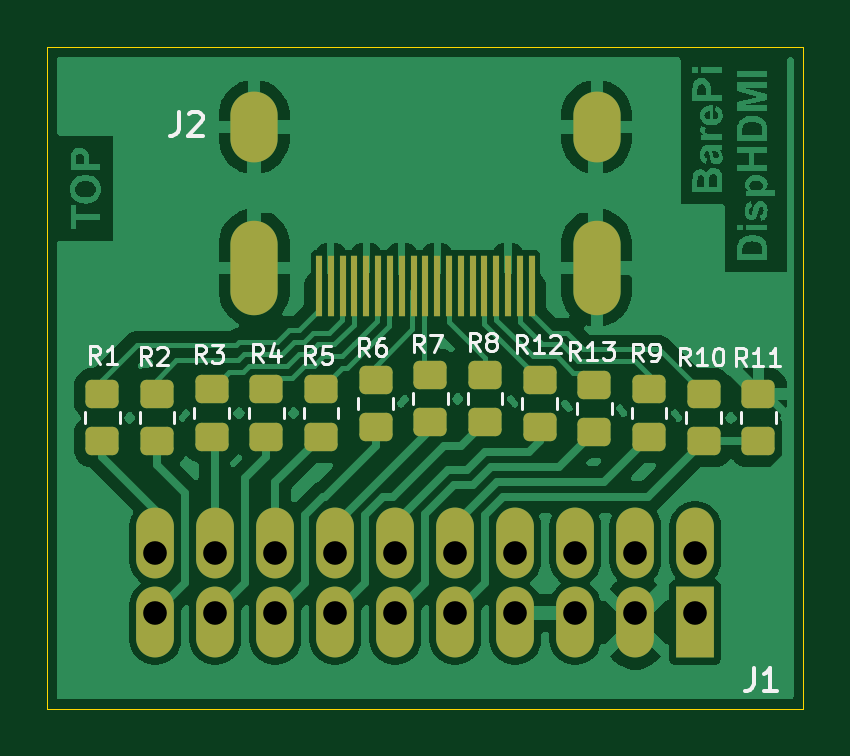
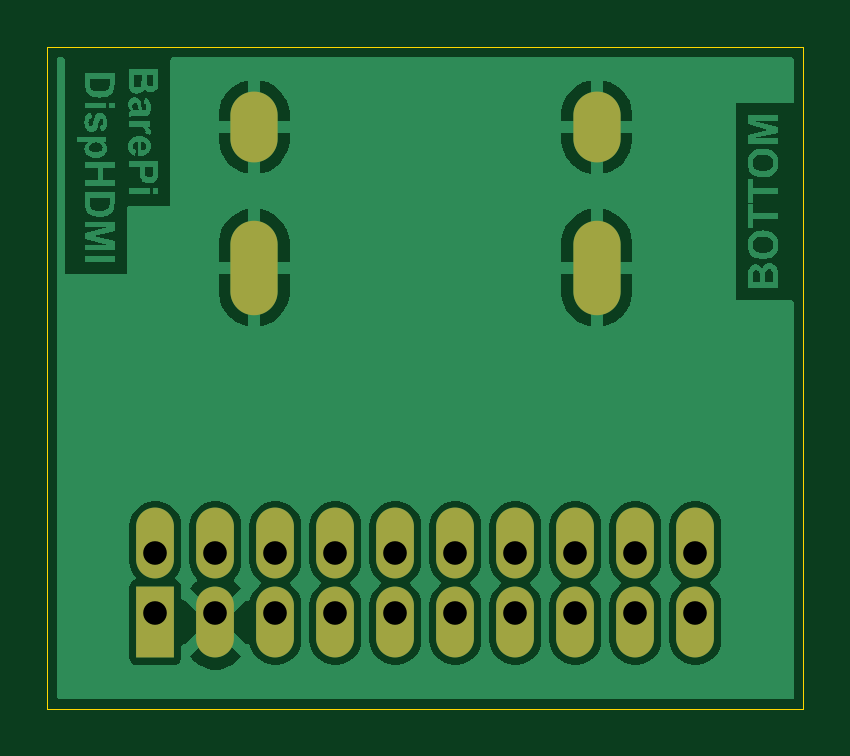
Circuit board: 11 layer files. Board 32.0 x 28.0 mm.
- bottom_copper: BarePi_DispHDMI-B_Cu.gbr (51230 bytes)
- bottom_mask: BarePi_DispHDMI-B_Mask.gbr (1606 bytes)
- paste: BarePi_DispHDMI-B_Paste.gbr (458 bytes)
- bottom_silk: BarePi_DispHDMI-B_Silkscreen.gbr (459 bytes)
- outline: BarePi_DispHDMI-Edge_Cuts.gbr (620 bytes)
- top_copper: BarePi_DispHDMI-F_Cu.gbr (81062 bytes)
- top_mask: BarePi_DispHDMI-F_Mask.gbr (3655 bytes)
- paste: BarePi_DispHDMI-F_Paste.gbr (2575 bytes)
- top_silk: BarePi_DispHDMI-F_Silkscreen.gbr (18835 bytes)
- drill: BarePi_DispHDMI-NPTH.drl (269 bytes)
- drill: BarePi_DispHDMI-PTH.drl (831 bytes)

=== bottom_copper: BarePi_DispHDMI-B_Cu.gbr (51230 bytes, source omitted) ===
=== bottom_mask: BarePi_DispHDMI-B_Mask.gbr (1606 bytes, source withheld) ===
=== paste: BarePi_DispHDMI-B_Paste.gbr ===
%TF.GenerationSoftware,KiCad,Pcbnew,9.0.7*%
%TF.CreationDate,2026-05-06T21:02:05+02:00*%
%TF.ProjectId,BarePi_DispHDMI,42617265-5069-45f4-9469-737048444d49,rev?*%
%TF.SameCoordinates,Original*%
%TF.FileFunction,Paste,Bot*%
%TF.FilePolarity,Positive*%
%FSLAX46Y46*%
G04 Gerber Fmt 4.6, Leading zero omitted, Abs format (unit mm)*
G04 Created by KiCad (PCBNEW 9.0.7) date 2026-05-06 21:02:05*
%MOMM*%
%LPD*%
G01*
G04 APERTURE LIST*
G04 APERTURE END LIST*
M02*

=== bottom_silk: BarePi_DispHDMI-B_Silkscreen.gbr ===
%TF.GenerationSoftware,KiCad,Pcbnew,9.0.7*%
%TF.CreationDate,2026-05-06T21:02:05+02:00*%
%TF.ProjectId,BarePi_DispHDMI,42617265-5069-45f4-9469-737048444d49,rev?*%
%TF.SameCoordinates,Original*%
%TF.FileFunction,Legend,Bot*%
%TF.FilePolarity,Positive*%
%FSLAX46Y46*%
G04 Gerber Fmt 4.6, Leading zero omitted, Abs format (unit mm)*
G04 Created by KiCad (PCBNEW 9.0.7) date 2026-05-06 21:02:05*
%MOMM*%
%LPD*%
G01*
G04 APERTURE LIST*
G04 APERTURE END LIST*
M02*

=== outline: BarePi_DispHDMI-Edge_Cuts.gbr ===
%TF.GenerationSoftware,KiCad,Pcbnew,9.0.7*%
%TF.CreationDate,2026-05-06T21:02:05+02:00*%
%TF.ProjectId,BarePi_DispHDMI,42617265-5069-45f4-9469-737048444d49,rev?*%
%TF.SameCoordinates,Original*%
%TF.FileFunction,Profile,NP*%
%FSLAX46Y46*%
G04 Gerber Fmt 4.6, Leading zero omitted, Abs format (unit mm)*
G04 Created by KiCad (PCBNEW 9.0.7) date 2026-05-06 21:02:05*
%MOMM*%
%LPD*%
G01*
G04 APERTURE LIST*
%TA.AperFunction,Profile*%
%ADD10C,0.050000*%
%TD*%
G04 APERTURE END LIST*
D10*
X0Y0D02*
X0Y-28000000D01*
X32000000Y-28000000D02*
X32000000Y0D01*
X0Y-28000000D02*
X32000000Y-28000000D01*
X0Y0D02*
X32000000Y0D01*
M02*

=== top_copper: BarePi_DispHDMI-F_Cu.gbr (81062 bytes, source omitted) ===
=== top_mask: BarePi_DispHDMI-F_Mask.gbr (3655 bytes, source withheld) ===
=== paste: BarePi_DispHDMI-F_Paste.gbr (2575 bytes, source withheld) ===
=== top_silk: BarePi_DispHDMI-F_Silkscreen.gbr (18835 bytes, source omitted) ===
=== drill: BarePi_DispHDMI-NPTH.drl ===
M48
; DRILL file {KiCad 9.0.7} date 2026-05-06T21:02:07+0200
; FORMAT={-:-/ absolute / metric / decimal}
; #@! TF.CreationDate,2026-05-06T21:02:07+02:00
; #@! TF.GenerationSoftware,Kicad,Pcbnew,9.0.7
; #@! TF.FileFunction,NonPlated,1,2,NPTH
FMAT,2
METRIC
%
G90
G05
M30

=== drill: BarePi_DispHDMI-PTH.drl ===
M48
; DRILL file {KiCad 9.0.7} date 2026-05-06T21:02:07+0200
; FORMAT={-:-/ absolute / metric / decimal}
; #@! TF.CreationDate,2026-05-06T21:02:07+02:00
; #@! TF.GenerationSoftware,Kicad,Pcbnew,9.0.7
; #@! TF.FileFunction,Plated,1,2,PTH
FMAT,2
METRIC
; #@! TA.AperFunction,Plated,PTH,ComponentDrill
T1C0.900
; #@! TA.AperFunction,Plated,PTH,ComponentDrill
T2C1.000
%
G90
G05
T2
X4.57Y-21.4
X4.57Y-23.94
X7.11Y-21.4
X7.11Y-23.94
X9.65Y-21.4
X9.65Y-23.94
X12.19Y-21.4
X12.19Y-23.94
X14.73Y-21.4
X14.73Y-23.94
X17.27Y-21.4
X17.27Y-23.94
X19.81Y-21.4
X19.81Y-23.94
X22.35Y-21.4
X22.35Y-23.94
X24.89Y-21.4
X24.89Y-23.94
X27.43Y-21.4
X27.43Y-23.94
T1
G00X8.75Y-3.765
M15
G01X8.75Y-2.965
M16
G05
G00X8.75Y-10.225
M15
G01X8.75Y-8.425
M16
G05
G00X23.25Y-3.765
M15
G01X23.25Y-2.965
M16
G05
G00X23.25Y-10.225
M15
G01X23.25Y-8.425
M16
G05
M30
